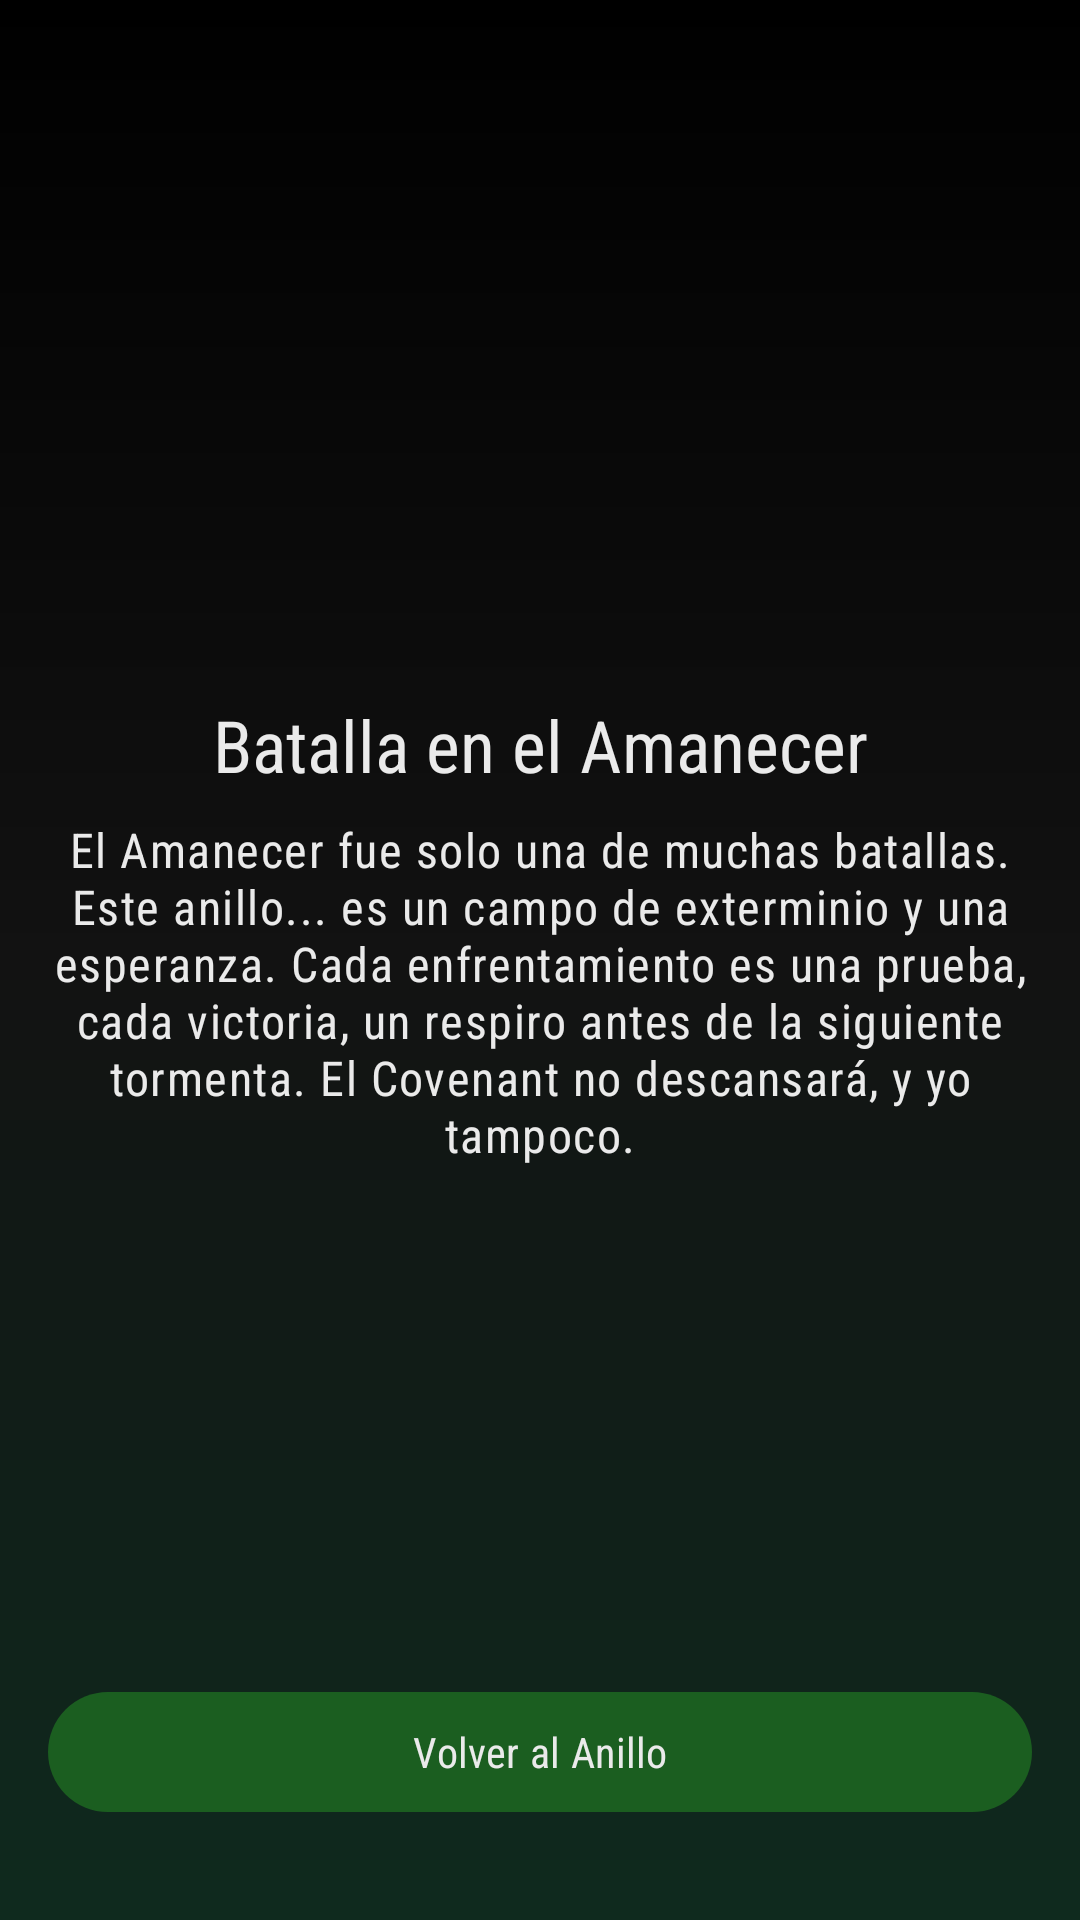

Produce the Android XML layout that renders to this screen, including the resource entries it uses.
<!-- AndroidManifest.xml: application theme Theme.MasterChief -->
<!-- res/layout/activity_scene_two.xml -->
<?xml version="1.0" encoding="utf-8"?>
<androidx.constraintlayout.widget.ConstraintLayout xmlns:android="http://schemas.android.com/apk/res/android"
    xmlns:app="http://schemas.android.com/apk/res-auto"
    xmlns:tools="http://schemas.android.com/tools"
    android:layout_width="match_parent"
    android:layout_height="match_parent"
    android:background="@drawable/bg_mc_gradient"
    tools:context=".SceneTwoActivity">

    <ImageView
        android:id="@+id/image_scene"
        android:layout_width="0dp"
        android:layout_height="200dp"
        android:layout_marginStart="16dp"
        android:layout_marginTop="16dp"
        android:layout_marginEnd="16dp"
        android:scaleType="centerCrop"
        android:src="@drawable/mc_escene2" 
        android:transitionName="scene_image_transition"
        app:layout_constraintEnd_toEndOf="parent"
        app:layout_constraintStart_toStartOf="parent"
        app:layout_constraintTop_toTopOf="parent"
        tools:ignore="ContentDescription" />

    <TextView
        android:id="@+id/text_title"
        android:layout_width="0dp"
        android:layout_height="wrap_content"
        android:layout_marginTop="16dp"
        android:text="@string/scene2_title"
        android:textAppearance="?attr/textAppearanceHeadline5"
        android:textColor="@color/mc_text"
        android:gravity="center"
        app:layout_constraintEnd_toEndOf="@+id/image_scene"
        app:layout_constraintStart_toStartOf="@+id/image_scene"
        app:layout_constraintTop_toBottomOf="@+id/image_scene" />

    <TextView
        android:id="@+id/text_description"
        android:layout_width="0dp"
        android:layout_height="wrap_content"
        android:layout_marginTop="8dp"
        android:text="@string/scene2_description"
        android:textAppearance="?attr/textAppearanceBody1"
        android:textColor="@color/mc_text"
        android:gravity="center"
        app:layout_constraintEnd_toEndOf="@+id/text_title"
        app:layout_constraintStart_toStartOf="@+id/text_title"
        app:layout_constraintTop_toBottomOf="@+id/text_title" />

    <com.google.android.material.button.MaterialButton
        android:id="@+id/button_navigate"
        style="?attr/materialButtonTonalStyle"
        android:layout_width="0dp"
        android:layout_height="wrap_content"
        android:layout_marginBottom="32dp"
        android:text="@string/scene2_button_text"
        android:textColor="@color/mc_text"
        app:backgroundTint="@color/mc_green"
        app:layout_constraintBottom_toBottomOf="parent"
        app:layout_constraintEnd_toEndOf="@+id/text_description"
        app:layout_constraintStart_toStartOf="@+id/text_description" />

</androidx.constraintlayout.widget.ConstraintLayout>
<!-- resources referenced by this layout -->
<resources>
  <color name="mc_green">#1B5E20</color>
  <color name="mc_text">#EAEAEA</color>
  <!-- drawable bg_mc_gradient (drawable) -->
  <?xml version="1.0" encoding="utf-8"?>
  <shape xmlns:android="http://schemas.android.com/apk/res/android"
      android:shape="rectangle">
      <gradient
          android:angle="90"
          android:startColor="@color/mc_green_dark"
          android:centerColor="@color/mc_bg_dark"
          android:endColor="@color/mc_black"
          android:type="linear" />
  </shape>
  <string name="scene2_button_text">Volver al Anillo</string>
  <string name="scene2_description">El Amanecer fue solo una de muchas batallas. Este anillo... es un campo de exterminio y una esperanza. Cada enfrentamiento es una prueba, cada victoria, un respiro antes de la siguiente tormenta. El Covenant no descansará, y yo tampoco.</string>
  <string name="scene2_title">Batalla en el Amanecer</string>
  <style name="Theme.MasterChief" parent="Theme.Material3.Dark.NoActionBar">
          
          <item name="android:windowContentTransitions">true</item>
          <item name="android:windowActivityTransitions">true</item>
          <item name="android:fontFamily">sans-serif-condensed</item>
          <item name="android:windowBackground">@color/mc_bg_dark</item>
          
          <item name="colorPrimary">@color/mc_green</item>
          <item name="colorPrimaryVariant">@color/mc_green_dark</item>
          <item name="colorOnPrimary">@color/mc_text</item>
          
          <item name="colorSecondary">@color/mc_gold</item>
          <item name="colorSecondaryVariant">@color/mc_gold</item> 
          <item name="colorOnSecondary">@color/mc_black</item>
          
          <item name="android:statusBarColor" tools:targetApi="l">?attr/colorPrimaryVariant</item>
          
          <item name="materialButtonOutlinedStyle">@style/Widget.App.Button.OutlinedButton</item>
          <item name="materialButtonTonalStyle">@style/Widget.App.Button.TonalButton</item>
      </style>
  <color name="mc_green_dark">#0F2A1E</color>
  <color name="mc_bg_dark">#121212</color>
  <color name="mc_black">#000000</color>
  <color name="mc_gold">#D4AF37</color>
  <style name="Widget.App.Button.OutlinedButton" parent="Widget.Material3.Button.OutlinedButton">
          <item name="android:textAllCaps">false</item>
      </style>
  <style name="Widget.App.Button.TonalButton" parent="Widget.Material3.Button.TonalButton">
          <item name="android:textAllCaps">false</item>
      </style>
</resources>
